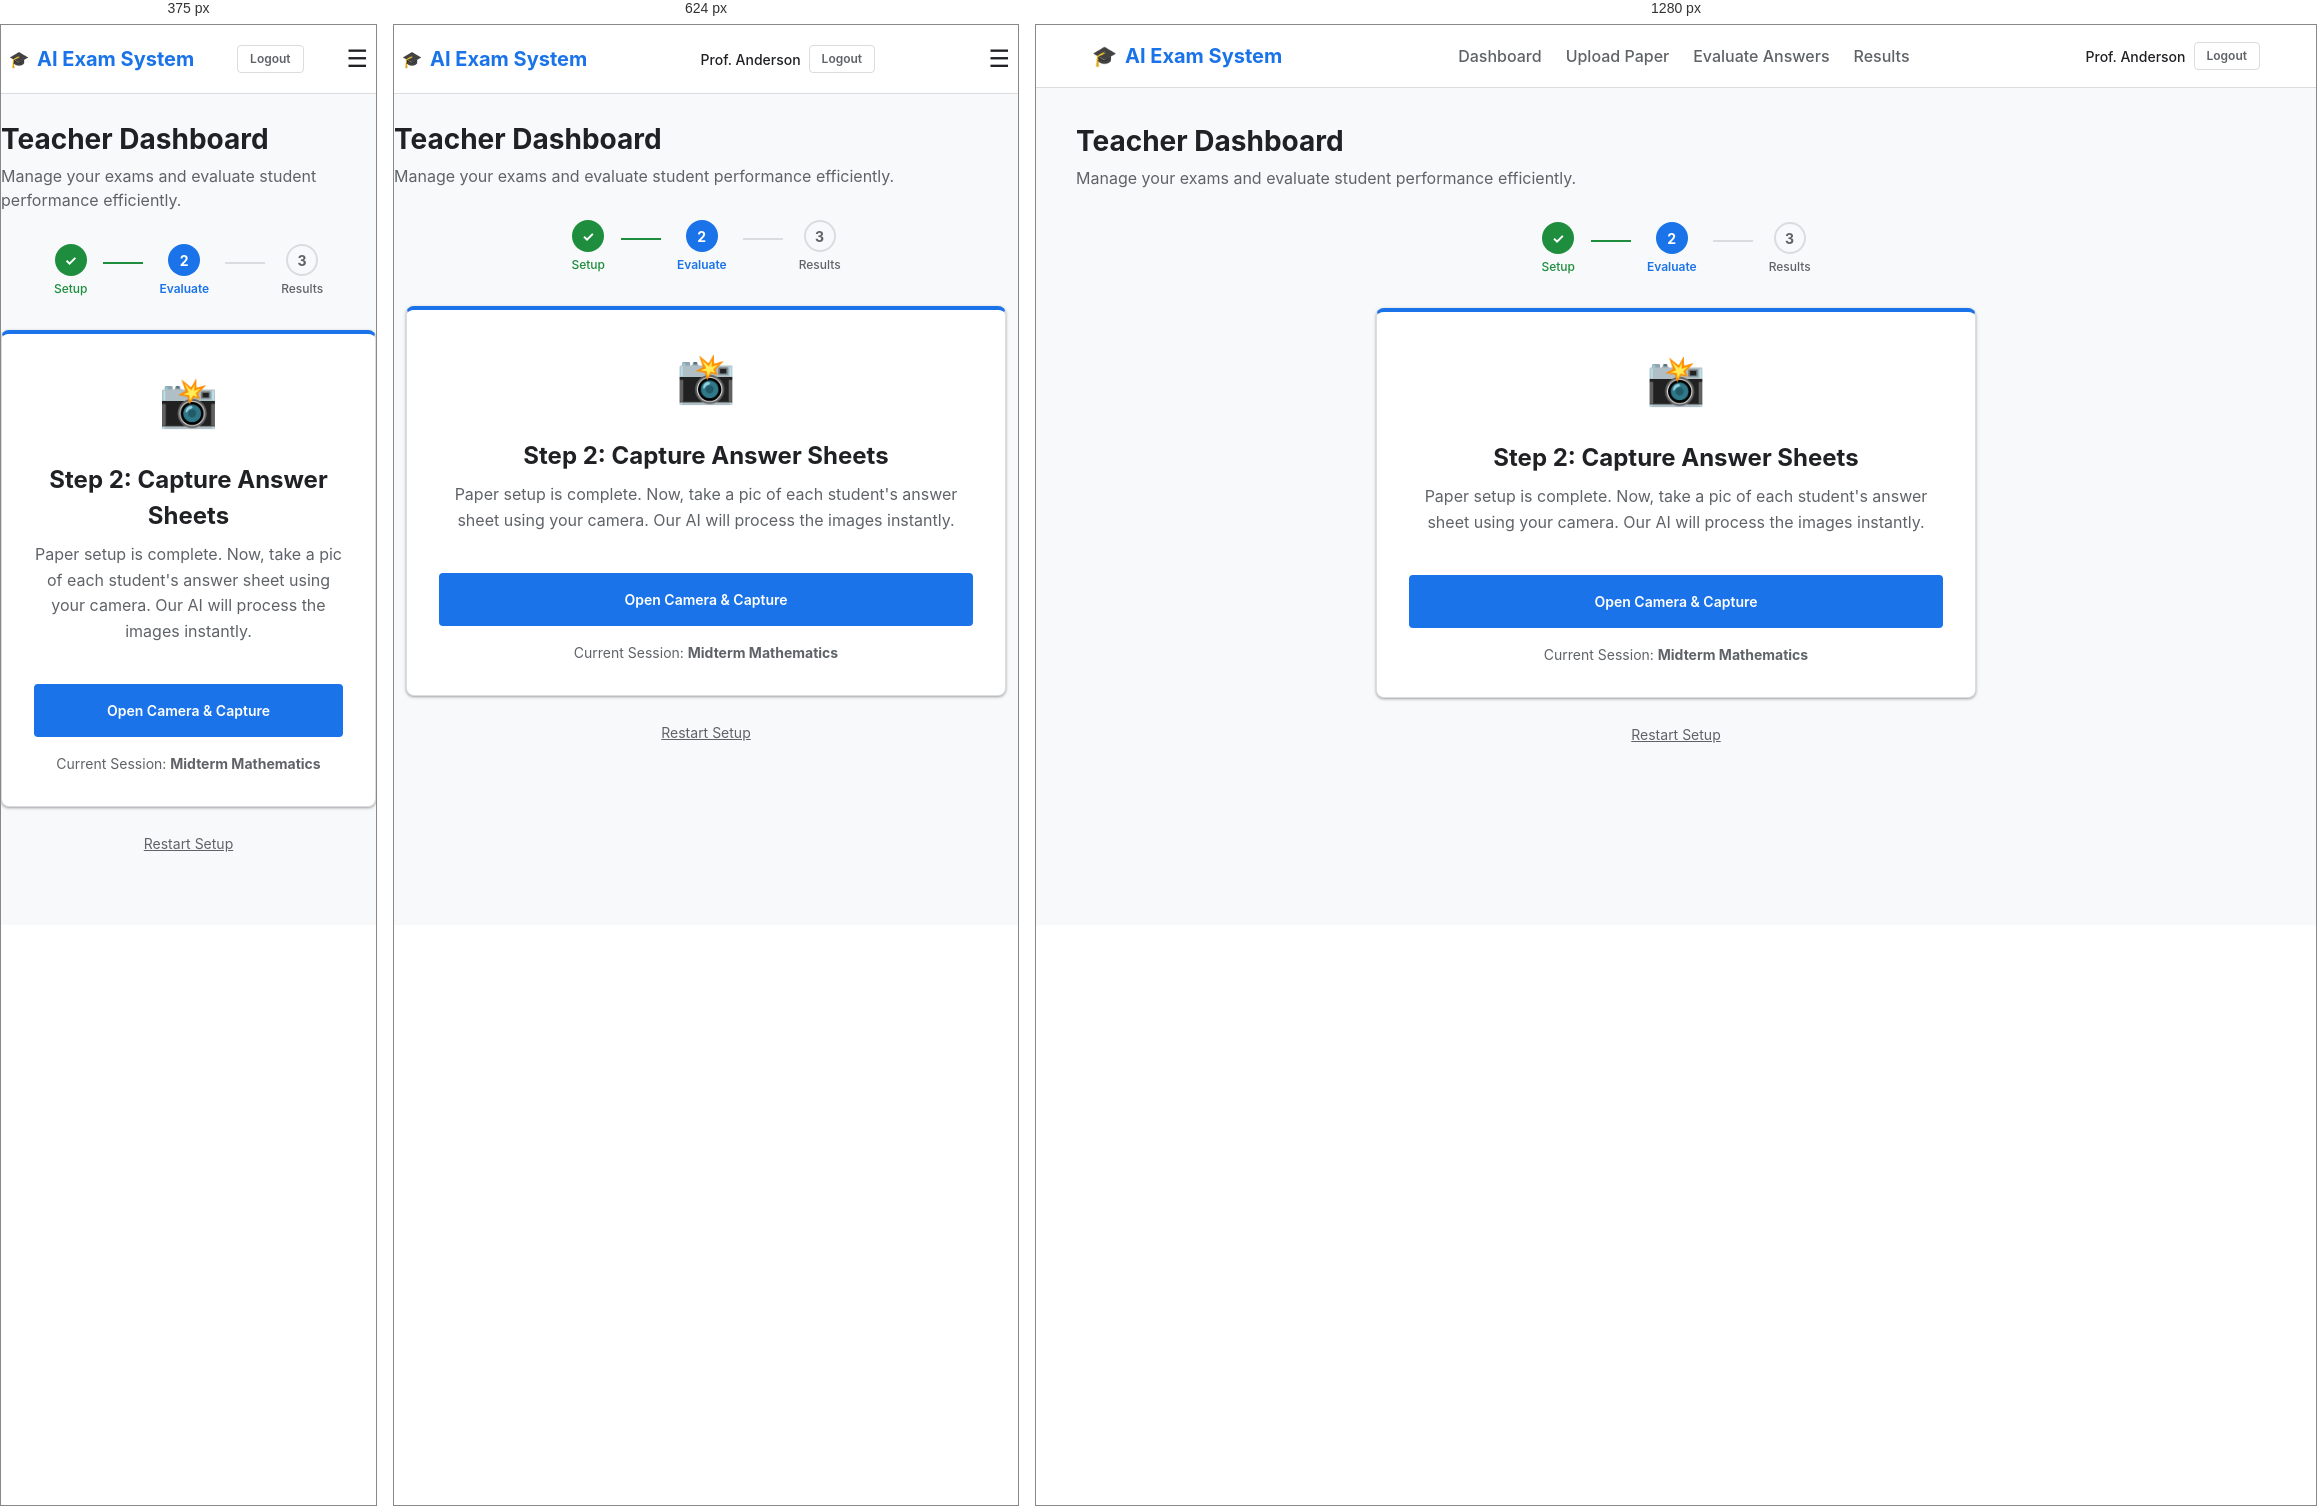
Rendered at 375 px, 624 px and 1280 px, left to right.

<!-- file: dashboard-evaluate.html -->
<!DOCTYPE html>
<html lang="en">

<head>
    <meta charset="UTF-8">
    <meta name="viewport" content="width=device-width, initial-scale=1.0">
    <title>Evaluate | AI Exam Evaluation System</title>
    <link rel="stylesheet" href="styles.css">
</head>

<body>
    <header class="header">
        <div class="container nav">
            <a href="dashboard.html" class="logo">
                <span>🎓</span> AI Exam System
            </a>
            <nav class="nav-links">
                <a href="dashboard.html" class="nav-link">Dashboard</a>
                <a href="upload-question.html" class="nav-link">Upload Paper</a>
                <a href="upload-answers.html" class="nav-link">Evaluate Answers</a>
                <a href="results.html" class="nav-link">Results</a>
            </nav>
            <div class="user-profile" style="display: flex; align-items: center; gap: var(--spacing-sm);">
                <span style="font-size: 0.875rem; font-weight: 500;">Prof. Anderson</span>
                <a href="index.html" class="btn btn-outline" style="padding: 4px 12px; font-size: 0.75rem;">Logout</a>
            </div>
            <div class="menu-toggle" onclick="this.parentElement.classList.toggle('mobile-active')">☰</div>
        </div>
    </header>

    <main class="container section">
        <div style="margin-bottom: var(--spacing-xl);">
            <h1 style="font-size: 1.75rem; margin-bottom: var(--spacing-xs);">Teacher Dashboard</h1>
            <p style="color: var(--text-secondary);">Manage your exams and evaluate student performance efficiently.</p>
        </div>

        <div
            style="display: flex; justify-content: center; align-items: center; gap: var(--spacing-md); margin-bottom: var(--spacing-xl); flex-wrap: wrap;">
            <div style="display: flex; flex-direction: column; align-items: center; gap: var(--spacing-xs);">
                <div
                    style="width: 32px; height: 32px; border-radius: 50%; background: var(--success-color); color: white; display: flex; align-items: center; justify-content: center; font-weight: 700; font-size: 0.875rem;">
                    ✓</div>
                <span style="font-size: 0.75rem; font-weight: 500; color: var(--success-color);">Setup</span>
            </div>
            <div style="width: 40px; height: 2px; background: var(--success-color); margin-top: -16px;"></div>
            <div style="display: flex; flex-direction: column; align-items: center; gap: var(--spacing-xs);">
                <div
                    style="width: 32px; height: 32px; border-radius: 50%; background: var(--primary-color); color: white; display: flex; align-items: center; justify-content: center; font-weight: 700; font-size: 0.875rem;">
                    2</div>
                <span style="font-size: 0.75rem; font-weight: 600; color: var(--primary-color);">Evaluate</span>
            </div>
            <div style="width: 40px; height: 2px; background: var(--border-color); margin-top: -16px;"></div>
            <div style="display: flex; flex-direction: column; align-items: center; gap: var(--spacing-xs);">
                <div
                    style="width: 32px; height: 32px; border-radius: 50%; background: var(--bg-color); border: 2px solid var(--border-color); color: var(--text-secondary); display: flex; align-items: center; justify-content: center; font-weight: 700; font-size: 0.875rem;">
                    3</div>
                <span style="font-size: 0.75rem; font-weight: 500; color: var(--text-secondary);">Results</span>
            </div>
        </div>

        <div style="max-width: 600px; margin: 0 auto;">
            <div class="card"
                style="display: flex; flex-direction: column; gap: var(--spacing-lg); padding: var(--spacing-xl); text-align: center; border-top: 4px solid var(--primary-color);">
                <div style="font-size: 3rem;">📸</div>
                <div>
                    <h2 style="margin-bottom: var(--spacing-sm);">Step 2: Capture Answer Sheets</h2>
                    <p style="color: var(--text-secondary); line-height: 1.6;">
                        Paper setup is complete. Now, take a pic of each student's answer sheet using your camera. Our
                        AI
                        will process the images instantly.
                    </p>
                </div>

                <div
                    style="display: flex; flex-direction: column; gap: var(--spacing-md); margin-top: var(--spacing-md);">
                    <a href="upload-answers.html" class="btn btn-primary" style="padding: var(--spacing-md);">Open
                        Camera
                        & Capture</a>
                    <p style="font-size: 0.875rem; color: var(--text-secondary);">Current Session: <strong>Midterm
                            Mathematics</strong></p>
                </div>
            </div>

            <div style="text-align: center; margin-top: var(--spacing-lg);">
                <a href="dashboard.html"
                    style="font-size: 0.875rem; color: var(--text-secondary); text-decoration: underline;">Restart
                    Setup</a>
            </div>
        </div>
    </main>
</body>

</html>

/* @media block from styles.css */
@media (max-width: 768px) {
    .container {
        padding: 0 var(--spacing-sm);
    }

    .section {
        padding: var(--spacing-lg) 0;
    }

    .card {
        padding: var(--spacing-md);
    }

    .grid-cols-2,
    .grid-cols-3 {
        grid-template-columns: 1fr;
    }

    .nav-links {
        display: none;
    }

    .menu-toggle {
        display: block;
    }

    /* Display mobile nav when active (simulated with CSS for now) */
    .nav.mobile-active .nav-links {
        display: flex;
        flex-direction: column;
        position: absolute;
        top: 100%;
        left: 0;
        right: 0;
        background: var(--surface-color);
        padding: var(--spacing-md);
        border-bottom: 1px solid var(--border-color);
        box-shadow: var(--shadow-md);
        gap: var(--spacing-md);
    }

    .logo span {
        font-size: 1rem;
    }
}

/* @media block from styles.css */
@media (max-width: 480px) {
    .btn {
        width: 100%;
    }

    .header .user-profile span {
        display: none;
        /* Hide name on very small screens */
    }
}